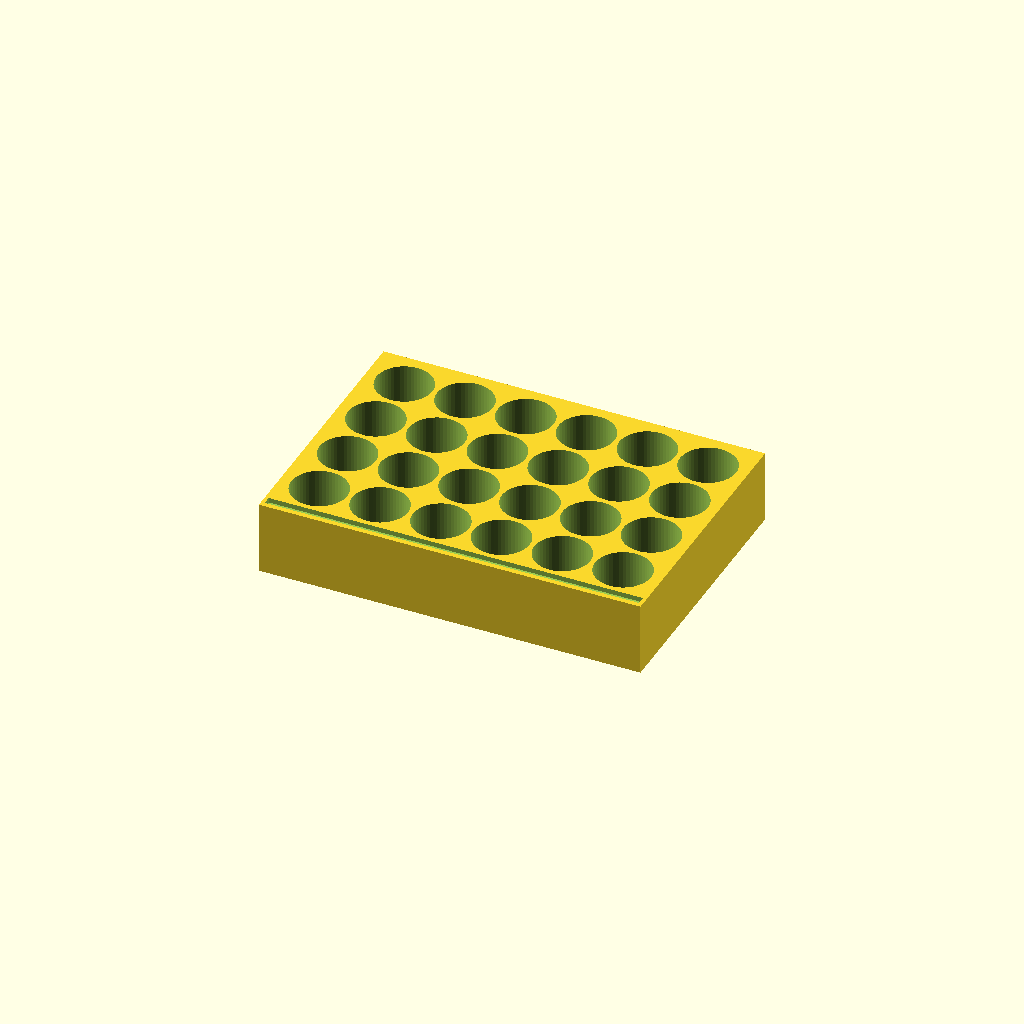
Cell 1 — every parameter at its default value.
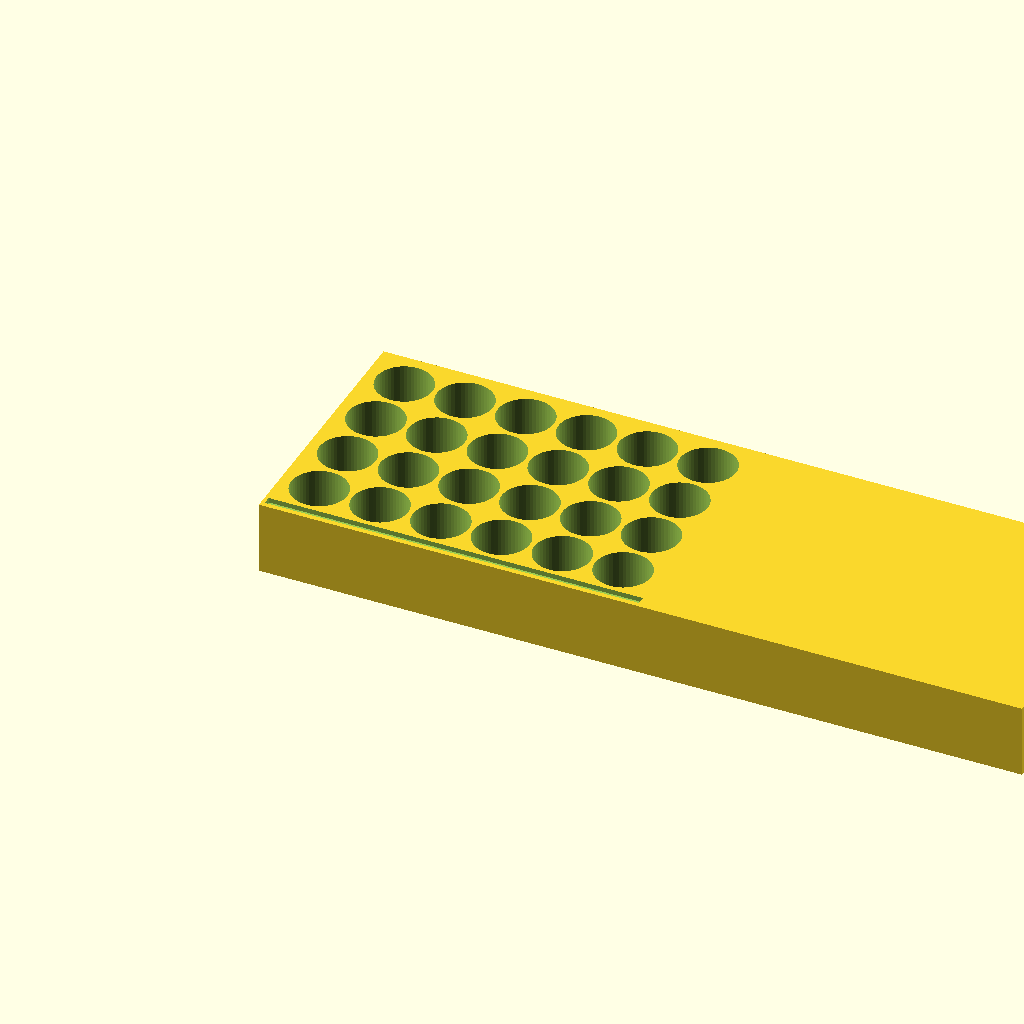
Cell 2: the same model with outer_width = 125.6.
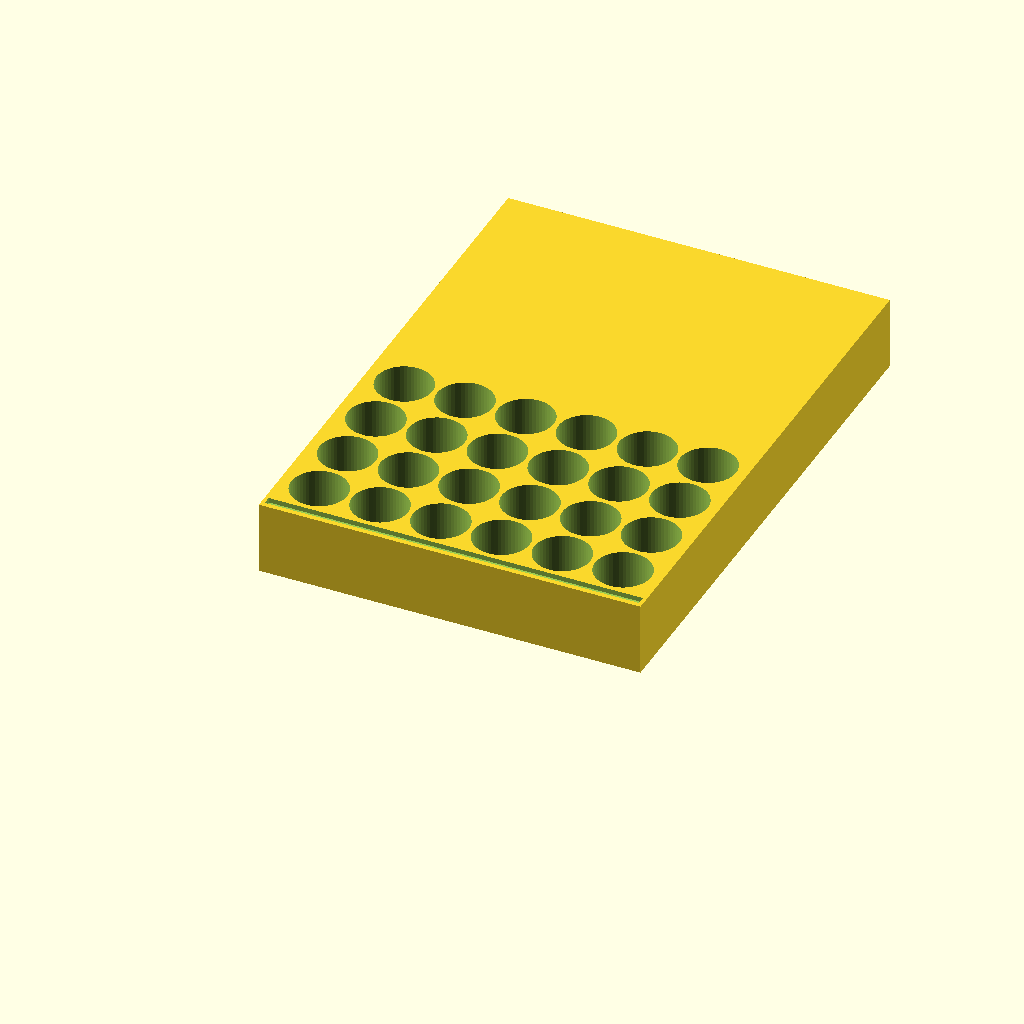
Cell 3 — outer_depth set to 88, the other parameters unchanged.
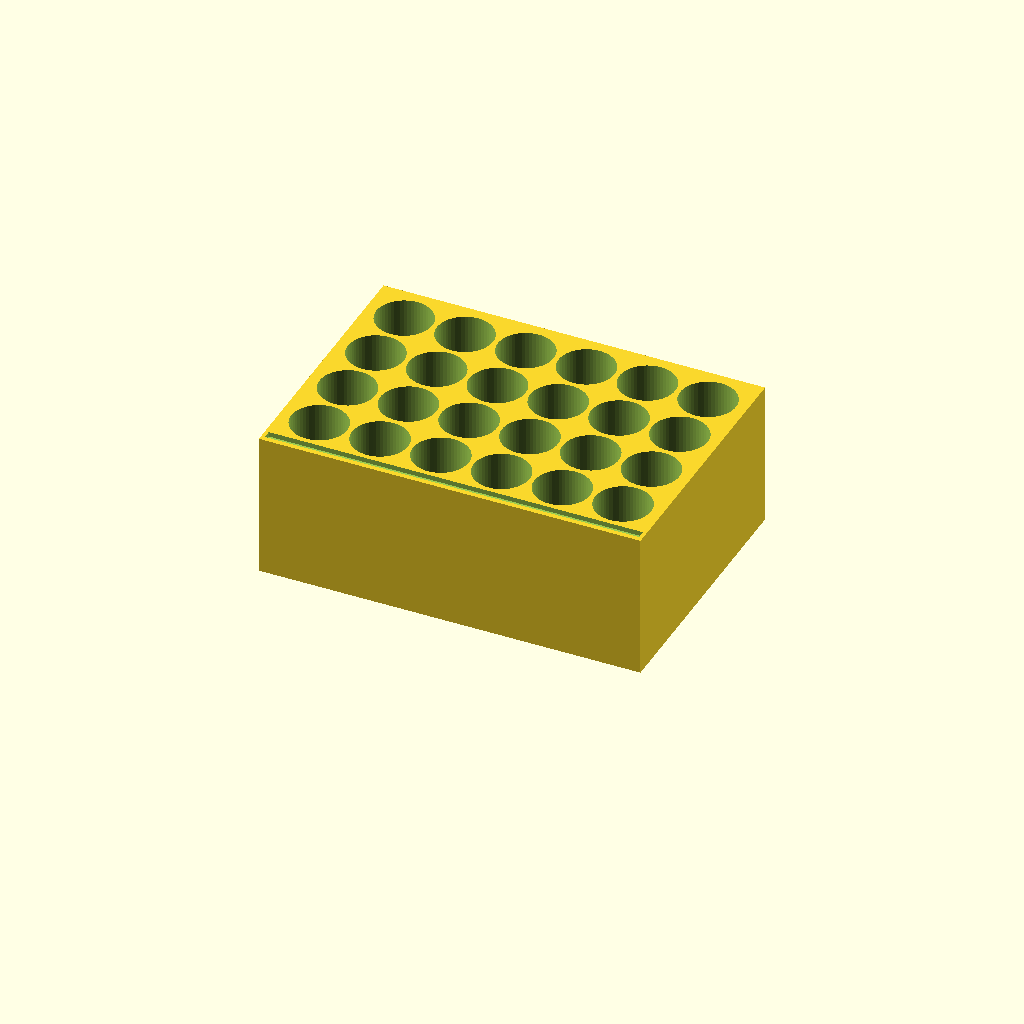
Cell 4: the same model with rack_height = 24.
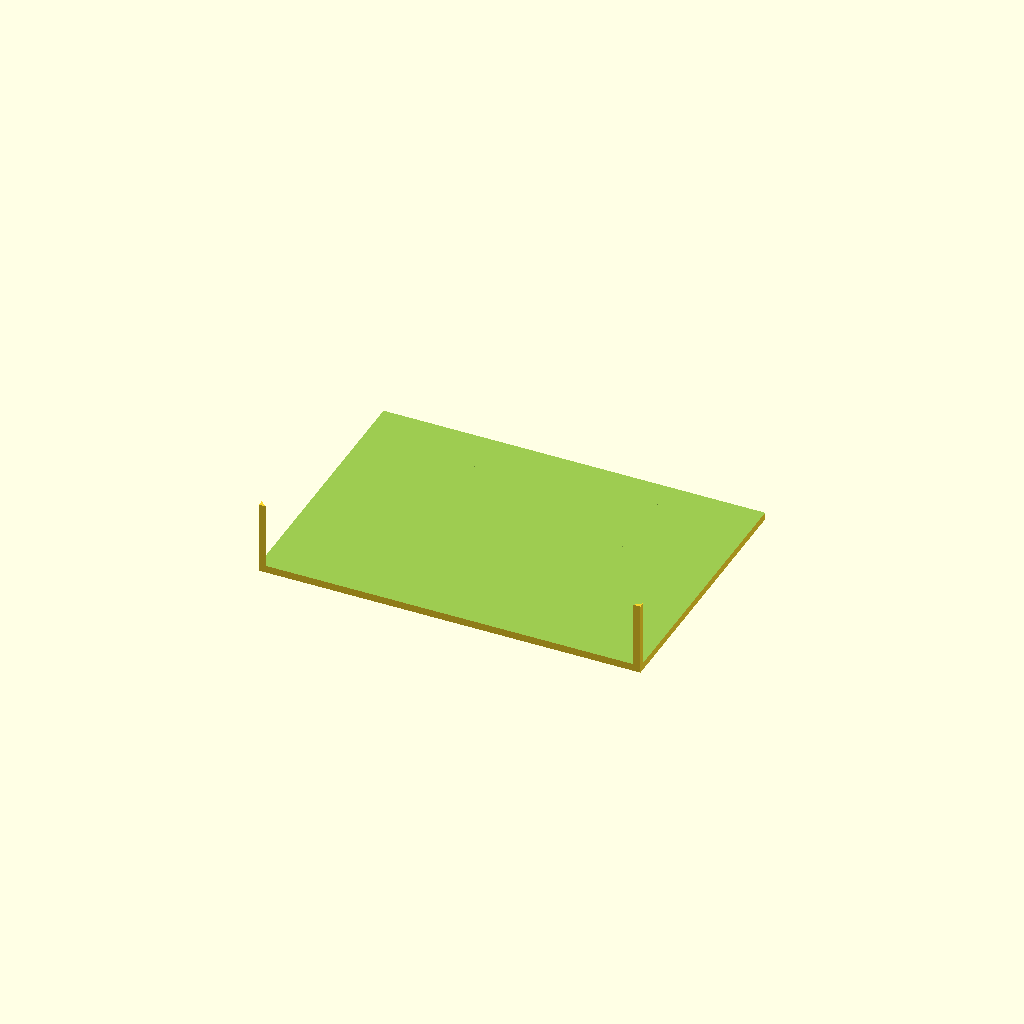
Cell 5: opening_diameter = 18.4 (everything else at default).
One fixed orthographic camera (rotation 55°, 0°, 25°; colour scheme Cornfield) for every cell.
OpenSCAD source file docs/figures/gibson_single_insert_storage_rack.scad:
// GENtle rack OpenSCAD export
// rack_id=rack-1
// template=storage_pcr_tube_rack
// family=storage
// format=pcr_tube_0_2ml
$fn = 56;

outer_width = 62.800;
outer_depth = 44.000;
rack_height = 12.000;
opening_diameter = 9.200;
floor_thickness = 1.200;
front_top_clearance = 3.000;
front_label_strip_depth = 6.000;
front_label_strip_recess = 0.800;
corner_radius = 1.400;

module gentle_rack() {
    difference() {
        cube([outer_width, outer_depth, rack_height], false);
        translate([6.400, 7.600, floor_thickness]) cylinder(h=rack_height - floor_thickness + 0.10, d=opening_diameter);
        translate([16.400, 7.600, floor_thickness]) cylinder(h=rack_height - floor_thickness + 0.10, d=opening_diameter);
        translate([26.400, 7.600, floor_thickness]) cylinder(h=rack_height - floor_thickness + 0.10, d=opening_diameter);
        translate([36.400, 7.600, floor_thickness]) cylinder(h=rack_height - floor_thickness + 0.10, d=opening_diameter);
        translate([46.400, 7.600, floor_thickness]) cylinder(h=rack_height - floor_thickness + 0.10, d=opening_diameter);
        translate([56.400, 7.600, floor_thickness]) cylinder(h=rack_height - floor_thickness + 0.10, d=opening_diameter);
        translate([6.400, 17.600, floor_thickness]) cylinder(h=rack_height - floor_thickness + 0.10, d=opening_diameter);
        translate([16.400, 17.600, floor_thickness]) cylinder(h=rack_height - floor_thickness + 0.10, d=opening_diameter);
        translate([26.400, 17.600, floor_thickness]) cylinder(h=rack_height - floor_thickness + 0.10, d=opening_diameter);
        translate([36.400, 17.600, floor_thickness]) cylinder(h=rack_height - floor_thickness + 0.10, d=opening_diameter);
        translate([46.400, 17.600, floor_thickness]) cylinder(h=rack_height - floor_thickness + 0.10, d=opening_diameter);
        translate([56.400, 17.600, floor_thickness]) cylinder(h=rack_height - floor_thickness + 0.10, d=opening_diameter);
        translate([6.400, 27.600, floor_thickness]) cylinder(h=rack_height - floor_thickness + 0.10, d=opening_diameter);
        translate([16.400, 27.600, floor_thickness]) cylinder(h=rack_height - floor_thickness + 0.10, d=opening_diameter);
        translate([26.400, 27.600, floor_thickness]) cylinder(h=rack_height - floor_thickness + 0.10, d=opening_diameter);
        translate([36.400, 27.600, floor_thickness]) cylinder(h=rack_height - floor_thickness + 0.10, d=opening_diameter);
        translate([46.400, 27.600, floor_thickness]) cylinder(h=rack_height - floor_thickness + 0.10, d=opening_diameter);
        translate([56.400, 27.600, floor_thickness]) cylinder(h=rack_height - floor_thickness + 0.10, d=opening_diameter);
        translate([6.400, 37.600, floor_thickness]) cylinder(h=rack_height - floor_thickness + 0.10, d=opening_diameter);
        translate([16.400, 37.600, floor_thickness]) cylinder(h=rack_height - floor_thickness + 0.10, d=opening_diameter);
        translate([26.400, 37.600, floor_thickness]) cylinder(h=rack_height - floor_thickness + 0.10, d=opening_diameter);
        translate([36.400, 37.600, floor_thickness]) cylinder(h=rack_height - floor_thickness + 0.10, d=opening_diameter);
        translate([46.400, 37.600, floor_thickness]) cylinder(h=rack_height - floor_thickness + 0.10, d=opening_diameter);
        translate([56.400, 37.600, floor_thickness]) cylinder(h=rack_height - floor_thickness + 0.10, d=opening_diameter);
        translate([0.600, 0.800, rack_height - front_label_strip_recess]) cube([61.600, 1.400, front_label_strip_recess + 0.05], false);
    }
}

gentle_rack();
Customizer parameters (derived from the source; name, type, default, range or options):
outer_width: number, default 62.8
outer_depth: number, default 44
rack_height: number, default 12
opening_diameter: number, default 9.2
floor_thickness: number, default 1.2
front_top_clearance: number, default 3
front_label_strip_depth: number, default 6
front_label_strip_recess: number, default 0.8
corner_radius: number, default 1.4
